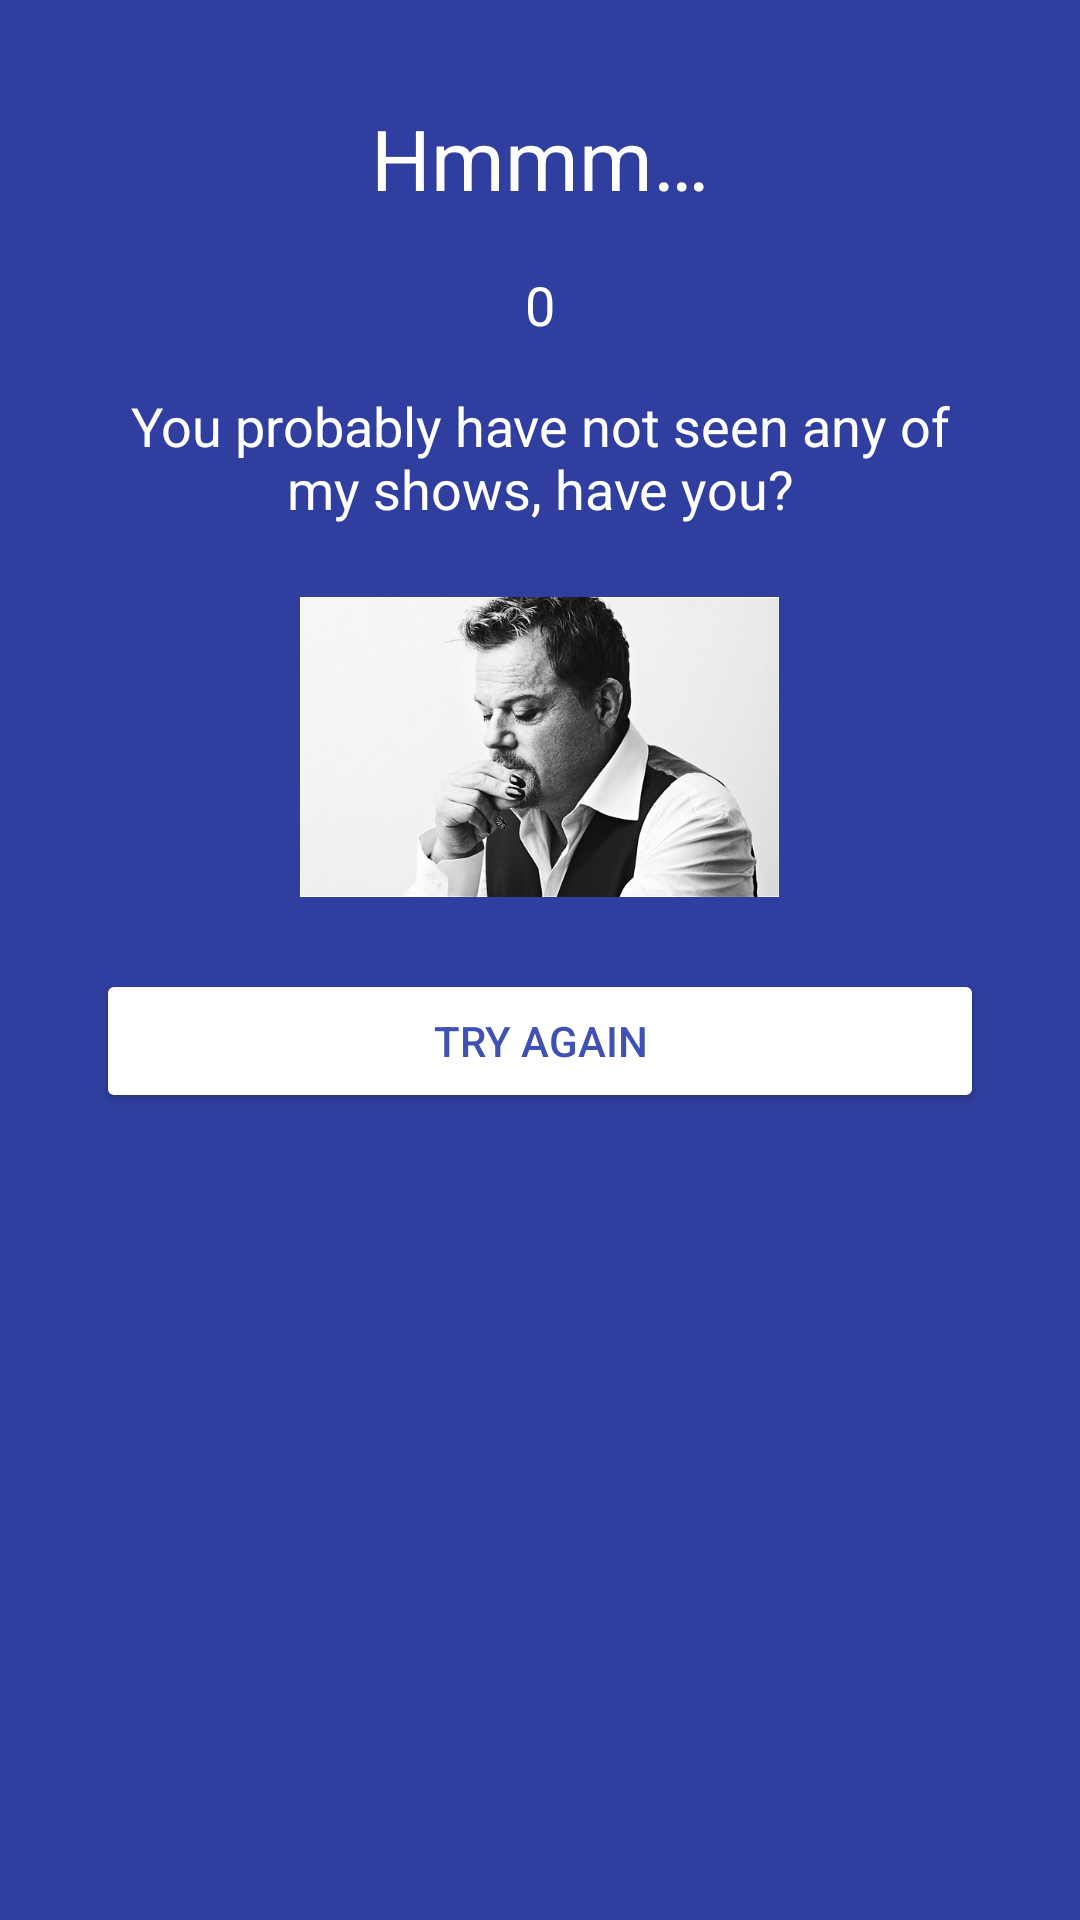

The Android layout XML behind this screen, and the referenced resources:
<!-- AndroidManifest.xml: application theme AppTheme -->
<!-- res/layout/winner_popup01.xml -->
<?xml version="1.0" encoding="utf-8"?>
<LinearLayout xmlns:android="http://schemas.android.com/apk/res/android"
    android:layout_width="wrap_content"
    android:layout_height="match_parent"
    android:background="@color/colorPrimaryDark"
    android:orientation="vertical">

    <LinearLayout
        android:layout_width="wrap_content"
        android:layout_height="wrap_content"
        android:layout_margin="16dp"
        android:orientation="vertical">

        <TextView
            android:layout_width="match_parent"
            android:layout_height="wrap_content"
            android:layout_margin="18dp"
            android:gravity="center"
            android:text="@string/winner_text01_title"
            android:textColor="@color/colorLight"
            android:textSize="28dp" />

        <TextView
            android:id="@+id/winner_scoreview"
            android:layout_width="match_parent"
            android:layout_height="wrap_content"
            android:gravity="center"
            android:text="0"
            android:textColor="@color/colorLight"
            android:textSize="18dp" />

        <TextView
            android:id="@+id/winner_textview"
            android:layout_width="match_parent"
            android:layout_height="wrap_content"
            android:layout_margin="16dp"
            android:gravity="center"
            android:text="@string/winner_text01"
            android:textColor="@color/colorLight"
            android:textSize="18dp" />

        <ImageView
            android:id="@+id/imageView"
            android:layout_width="match_parent"
            android:layout_height="100dp"
            android:layout_margin="8dp"
            android:scaleType="centerInside"
            android:src="@drawable/popup_01" />

        <Button
            android:id="@+id/dismiss"
            android:layout_width="match_parent"
            android:layout_height="wrap_content"
            android:layout_margin="16dp"
            android:backgroundTint="@color/colorLight"
            android:text="@string/button_text_tryAgain"
            android:textColor="@color/colorPrimary" />

    </LinearLayout>

</LinearLayout>
<!-- resources referenced by this layout -->
<resources>
  <color name="colorLight">#FFFFFF</color>
  <color name="colorPrimary">#3F51B5</color>
  <color name="colorPrimaryDark">#303F9F</color>
  <!-- drawable popup_01: jpeg bitmap (drawable, 43131 bytes) -->
  <string name="button_text_tryAgain">Try again</string>
  <string name="winner_text01">You probably have not seen any of my shows, have you?</string>
  <string name="winner_text01_title">Hmmm…</string>
  <style name="AppTheme" parent="Theme.AppCompat.Light.DarkActionBar">
          
          <item name="colorPrimary">@color/colorPrimary</item>
          <item name="colorPrimaryDark">@color/colorPrimaryDark</item>
          <item name="colorAccent">@color/colorAccent</item>
      </style>
  <color name="colorAccent">#00BCD4</color>
</resources>
